Run: headless pygame with SDL's dummy video driver; simulated clock (each Clock.tick advances the game by its frame time, no real sleeping); random seed 0; keys injected as events and as key.get_pressed() state; no mouse input.
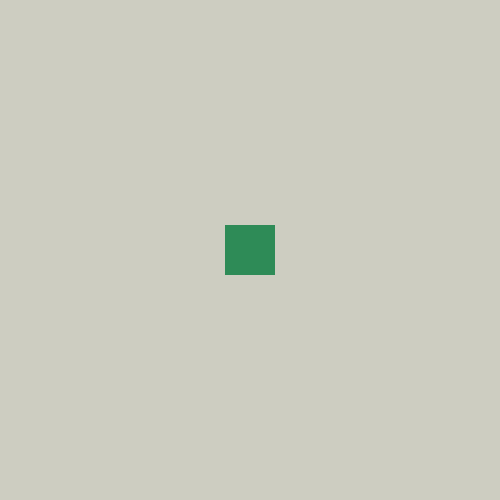
Frame 1 of 4 · flips 1–60 · no input
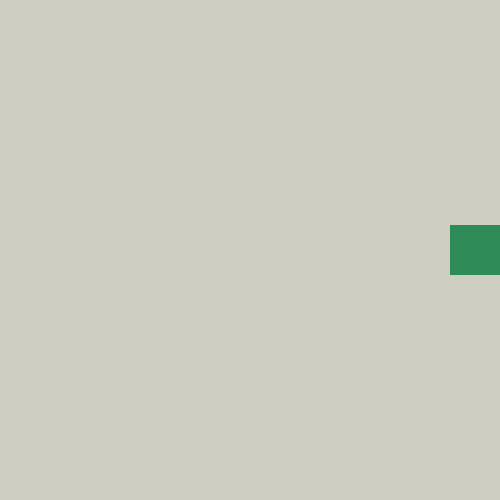
Frame 2 of 4 · flips 61–180 · tapped SPACE, RETURN · held RIGHT (→), D
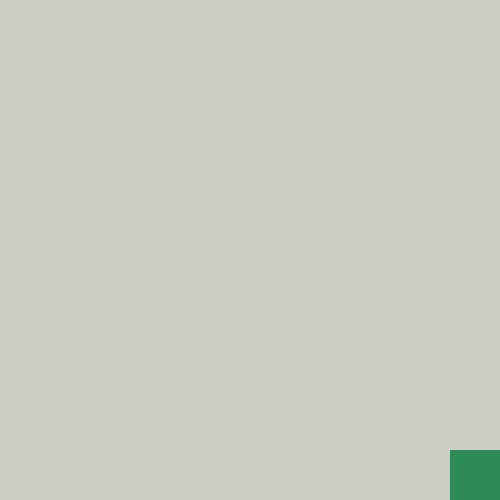
Frame 3 of 4 · flips 181–300 · held DOWN (↓), S
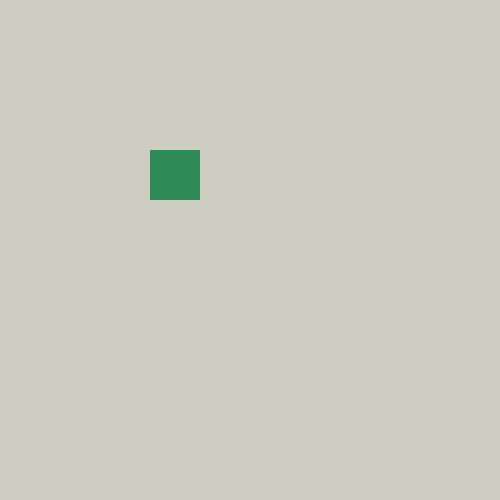
Frame 4 of 4 · flips 301–420 · held LEFT (←), A, UP (↑), W

The pygame program that drew these frames:

import pygame


FPS = 60

WIDTH_DISPLAY= 500
HEIGHT_DISPLAY=500

COORD_X=225
COORD_Y=225

WIDTH_RECTANGLE=50
HEIGHT_RECTANGLE=50

DELTA_STEP=5

IVORY3_COLOUR = pygame.Color('ivory3')
SEAGREEN4_COLOR = pygame.Color('seagreen4')

pygame.init()


# gameDisplay = pygame.display.set_mode((WIDTH_DISPLAY, HEIGHT_DISPLAY))
gameDisplay = pygame.display.set_mode((WIDTH_DISPLAY, HEIGHT_DISPLAY), pygame.RESIZABLE)

pygame.display.set_caption("My first pygame program")


run = True
clock = pygame.time.Clock()

while run:
    pygame.time.delay(100)
    
    for event in pygame.event.get(): 
        if event.type == pygame.QUIT:
            run = False

    screen = pygame.display.get_surface()
    
    WIDTH_DISPLAY=screen.get_width()
    HEIGHT_DISPLAY=screen.get_height()

    keys = pygame.key.get_pressed()
    pygame.display.update()
    
    if keys[pygame.K_LEFT] and COORD_X >= DELTA_STEP:
        COORD_X = COORD_X-DELTA_STEP
    if keys[pygame.K_RIGHT] and COORD_X + DELTA_STEP <= WIDTH_DISPLAY - WIDTH_RECTANGLE:
        COORD_X = COORD_X+DELTA_STEP
    if keys[pygame.K_UP] and COORD_Y >= DELTA_STEP:
        COORD_Y = COORD_Y-DELTA_STEP
    if keys[pygame.K_DOWN] and COORD_Y + DELTA_STEP <= HEIGHT_DISPLAY - HEIGHT_RECTANGLE:
        COORD_Y = COORD_Y+DELTA_STEP


    gameDisplay.fill(IVORY3_COLOUR) 

    pygame.draw.rect(gameDisplay, SEAGREEN4_COLOR, [COORD_X, COORD_Y, 
                                              WIDTH_RECTANGLE, 
                                              HEIGHT_RECTANGLE])
    pygame.display.update()
    clock.tick(FPS)
